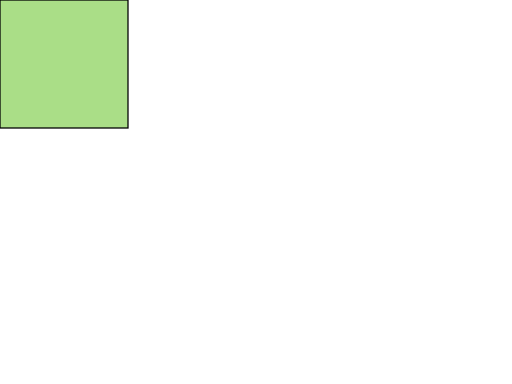
t = 0.00 s
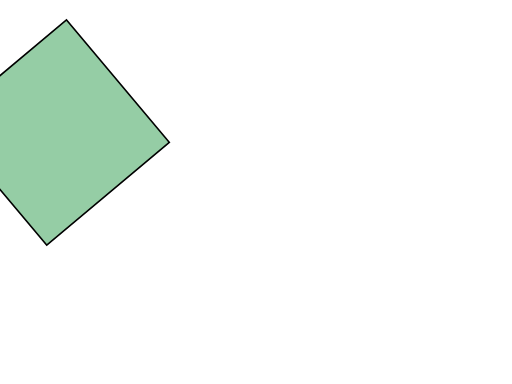
t = 0.75 s
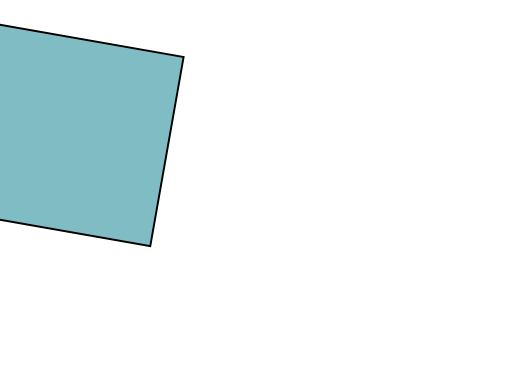
t = 1.50 s
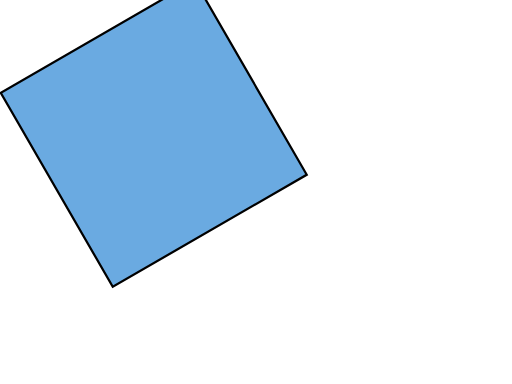
t = 2.25 s
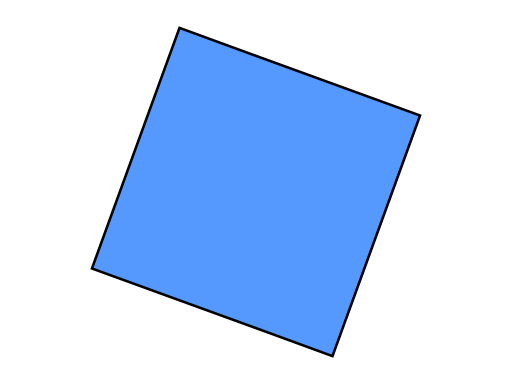
t = 3.00 s

The animated SVG that drew these frames (rendered in a browser with its animation timeline set to each time). Animation: 6 SMIL elements (animate=3,animateTransform=3); one cycle of 3.00 s.

<?xml version="1.0" encoding="UTF-8" standalone="no"?>
<!-- Created with Inkscape (http://www.inkscape.org/) -->

<svg
   width="100%"
   height="100%"
   viewBox="0 0 400 300"
   version="1.1"
   id="svg5"
   inkscape:version="1.1.1 (3bf5ae0d25, 2021-09-20)"
   sodipodi:docname="SPAnimationW2.svg"
   xmlns:inkscape="http://www.inkscape.org/namespaces/inkscape"
   xmlns:sodipodi="http://sodipodi.sourceforge.net/DTD/sodipodi-0.dtd"
   xmlns="http://www.w3.org/2000/svg"
   xmlns:svg="http://www.w3.org/2000/svg">
  <sodipodi:namedview
     id="namedview7"
     pagecolor="#ffffff"
     bordercolor="#666666"
     borderopacity="1.0"
     inkscape:pageshadow="2"
     inkscape:pageopacity="0.0"
     inkscape:pagecheckerboard="0"
     inkscape:document-units="px"
     showgrid="false"
     inkscape:zoom="1.8625"
     inkscape:cx="200"
     inkscape:cy="149.5302"
     inkscape:window-width="958"
     inkscape:window-height="981"
     inkscape:window-x="-8"
     inkscape:window-y="0"
     inkscape:window-maximized="1"
     inkscape:current-layer="layer1"
     width="400mm"
     units="px"
     scale-x="1"
     showguides="false" />
  <defs
     id="defs2" />
  <g
     inkscape:label="Layer 1"
     inkscape:groupmode="layer"
     id="layer1">
    <g
       inkscape:label=""
       id="g2512" />
    <g
       id="g106">
      <g
         id="g104">
        <rect
           x="0"
           y="0"
           width="100"
           height="100"
           style="stroke:black;fill:#aade87"
           id="rect102">
          <animate
             attributeName="x"
             values="0; -50"
             dur="3s"
             fill="freeze" />
          <animate
             attributeName="y"
             values="0; -50"
             dur="3s"
             fill="freeze" />
          <animate
             attributeName="fill"
             values="#aade87; #5599ff"
             dur="3s"
             fill="freeze" />
          <animateTransform
             attributeName="transform"
             type="scale"
             values="1; 2"
             dur="3s"
             fill="freeze" />
        </rect>
        <animateTransform
           attributeName="transform"
           type="rotate"
           values="0; 200"
           dur="3s"
           fill="freeze" />
      </g>
      <animateTransform
         attributeName="transform"
         type="translate"
         values="0 0; 200 150"
         dur="3s"
         fill="freeze" />
    </g>
  </g>
</svg>
